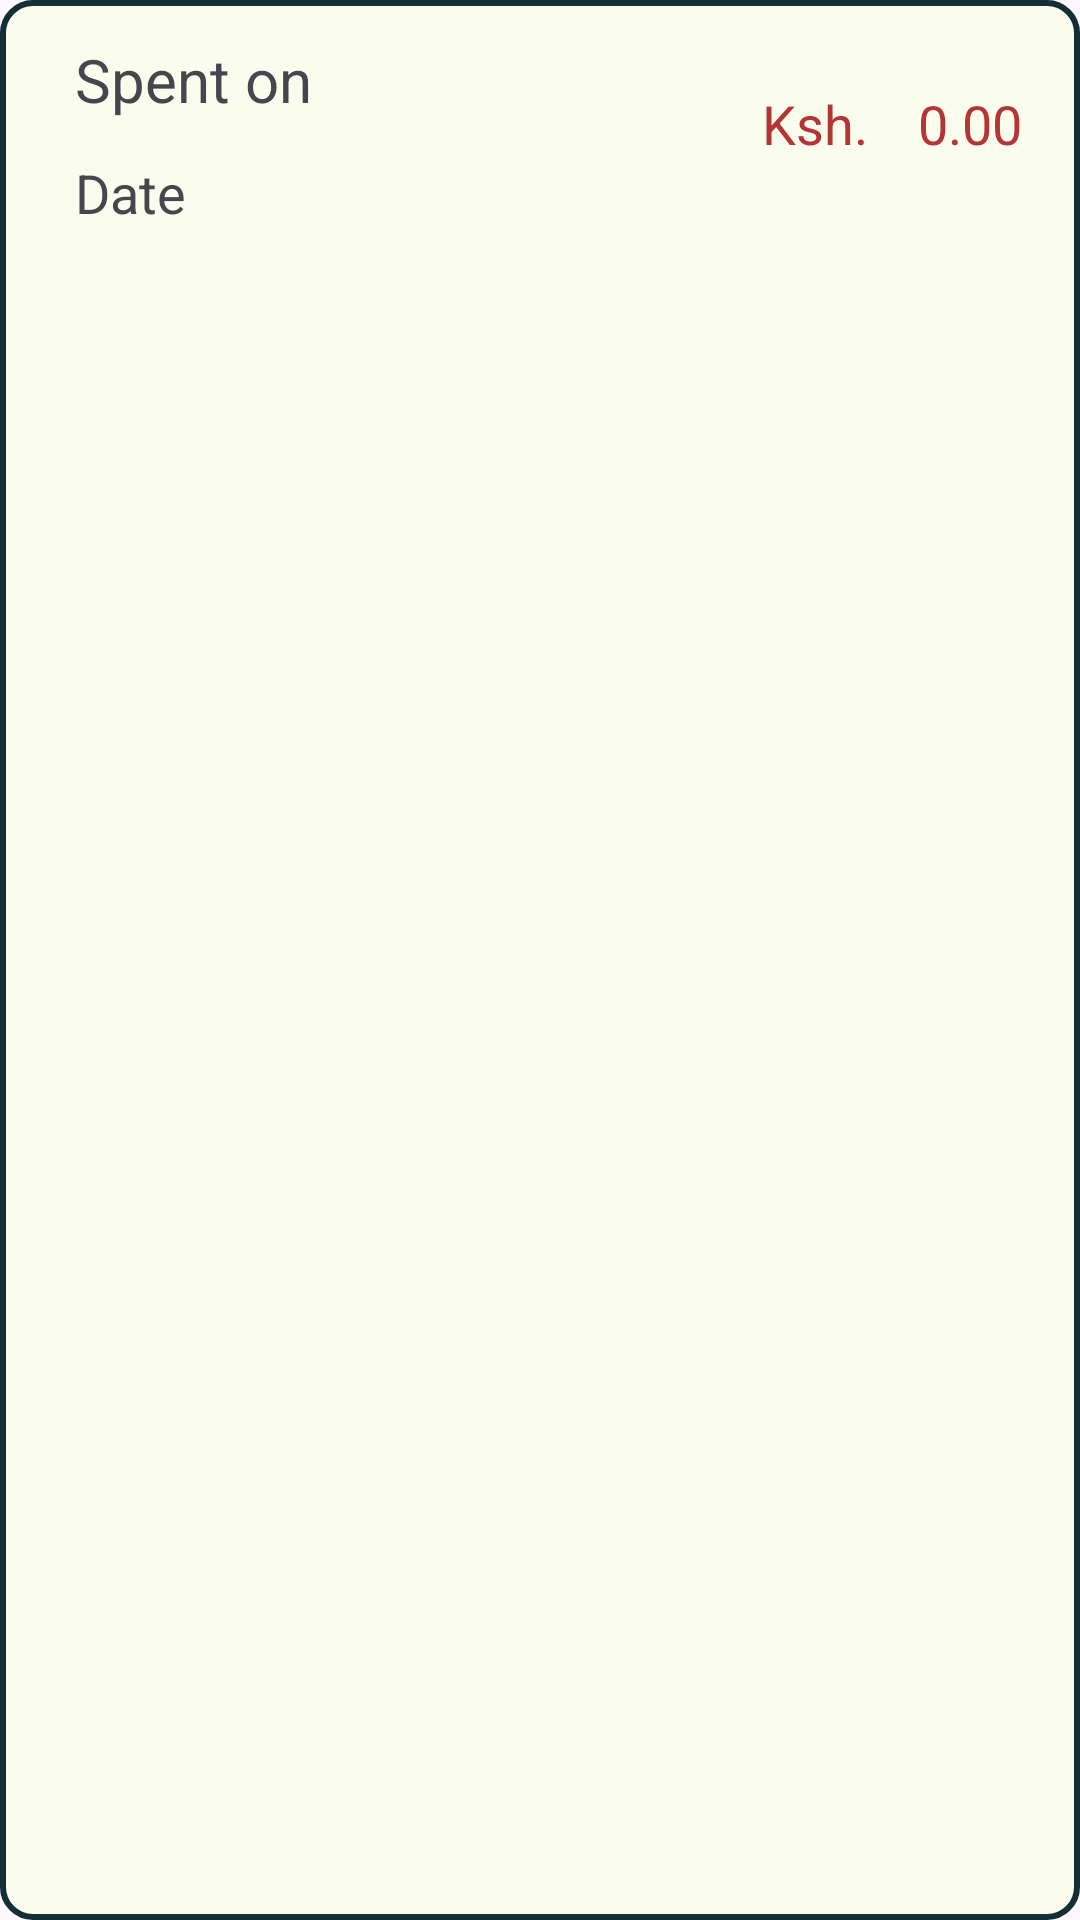

Layout XML and referenced resources for this Android screen:
<!-- AndroidManifest.xml: application theme Theme.PAMA -->
<!-- res/layout/expense_view.xml -->
<?xml version="1.0" encoding="utf-8"?>
<androidx.constraintlayout.widget.ConstraintLayout xmlns:android="http://schemas.android.com/apk/res/android"
    xmlns:app="http://schemas.android.com/apk/res-auto"
    xmlns:tools="http://schemas.android.com/tools"
    android:layout_width="match_parent"
    android:layout_height="wrap_content"
    android:layout_margin="5dp"
    android:padding="5dp"
    android:background="@drawable/edit_background">

    <TextView
        android:id="@+id/spent_on"
        android:layout_width="wrap_content"
        android:layout_height="wrap_content"
        android:layout_marginStart="20dp"
        android:layout_marginTop="8dp"
        android:text="Spent on"
        android:textSize="20sp"
        app:layout_constraintStart_toStartOf="parent"
        app:layout_constraintTop_toTopOf="parent" />

    <TextView
        android:id="@+id/date"
        android:layout_width="wrap_content"
        android:layout_height="wrap_content"
        android:layout_marginStart="20dp"
        android:layout_marginTop="12dp"
        android:text="Date"
        android:textSize="18sp"
        app:layout_constraintStart_toStartOf="parent"
        app:layout_constraintTop_toBottomOf="@+id/spent_on" />

    <LinearLayout
        android:layout_width="93dp"
        android:layout_height="26dp"
        android:layout_marginTop="24dp"
        android:layout_marginEnd="8dp"
        android:orientation="horizontal"
        app:layout_constraintEnd_toEndOf="parent"
        app:layout_constraintTop_toTopOf="parent">


        <TextView
            android:layout_width="wrap_content"
            android:layout_height="wrap_content"
            android:text="Ksh."
            android:textColor="#B33534"

            android:textSize="18sp"
            tools:layout_editor_absoluteX="262dp"
            tools:layout_editor_absoluteY="20dp" />

        <TextView
            android:id="@+id/trans_expense"
            android:layout_width="68dp"
            android:layout_height="25dp"
            android:text="0.00"
            android:textAlignment="center"
            android:textColor="#B33534"
            android:textSize="18sp"
            tools:layout_editor_absoluteX="295dp"
            tools:layout_editor_absoluteY="19dp" />
    </LinearLayout>

</androidx.constraintlayout.widget.ConstraintLayout>
<!-- resources referenced by this layout -->
<resources>
  <!-- drawable edit_background (drawable) -->
  <?xml version="1.0" encoding="utf-8"?>
  <selector xmlns:android="http://schemas.android.com/apk/res/android">
  <item>
      <shape android:shape="rectangle">
          <solid android:color="@color/cream" ></solid>
          <stroke android:color="@color/storm" android:width="2dp" ></stroke>
          <corners android:radius="10dp" ></corners>
      </shape>
  </item>
  </selector>
  <style name="Theme.PAMA" parent="Base.Theme.PAMA" />
  <color name="cream">#FAFCEE</color>
  <color name="storm">#132E35</color>
  <style name="Base.Theme.PAMA" parent="Theme.Material3.DayNight.NoActionBar">
          
          <item name="colorPrimary">@color/storm</item>
          <item name="colorPrimaryVariant">@color/storm</item>
          <item name="android:statusBarColor">@color/storm</item>
      </style>
</resources>
